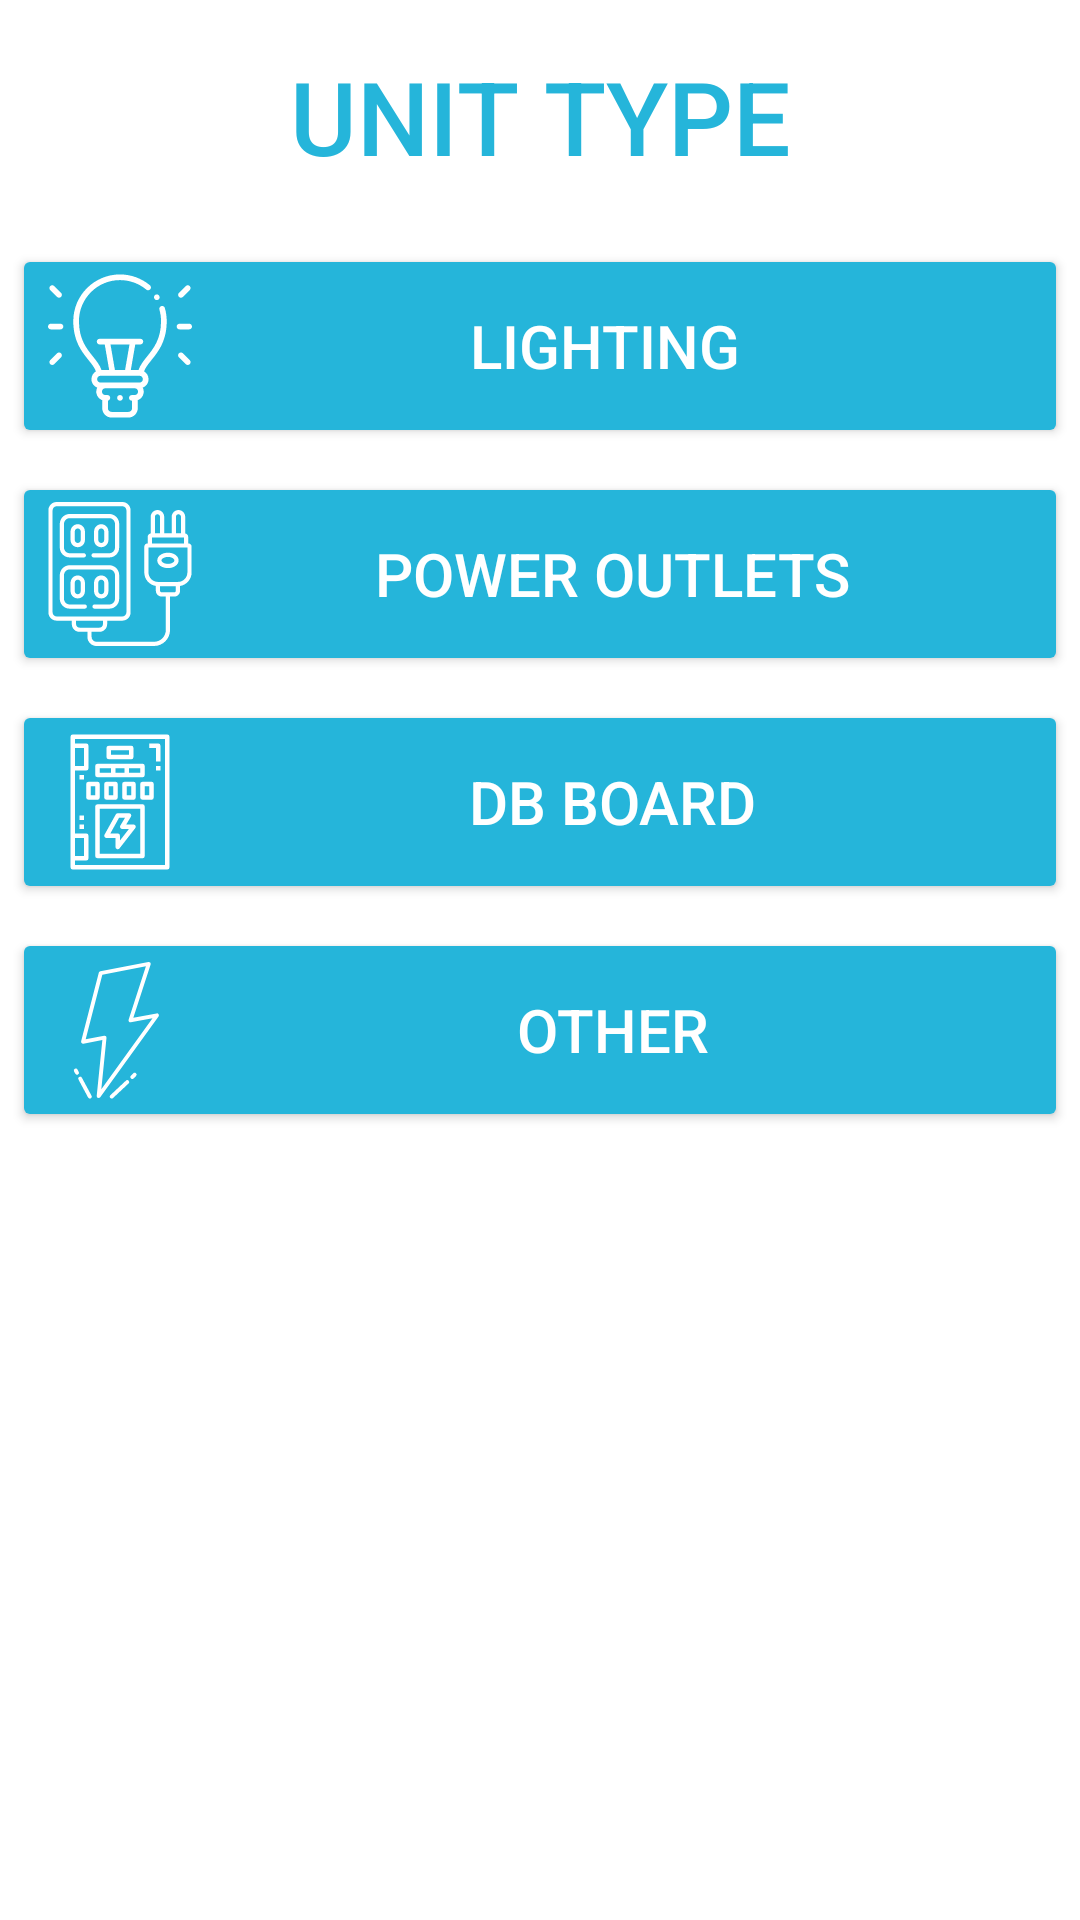

This screen was rendered from an Android layout file. Write that file and the resources it references.
<!-- AndroidManifest.xml: application theme Theme.WorkersServices -->
<!-- res/layout/activity_electrical1.xml -->
<?xml version="1.0" encoding="utf-8"?>
<ScrollView
    xmlns:android="http://schemas.android.com/apk/res/android"
    xmlns:tools="http://schemas.android.com/tools"
    android:layout_width="match_parent"
    android:layout_height="match_parent">
    <LinearLayout
        android:orientation="vertical"
        android:layout_width="match_parent"
        android:layout_height="match_parent"
        tools:context=".ElectricalActivity">


        <TextView
            android:id="@+id/electrical_textView_"
            android:layout_width="match_parent"
            android:layout_height="wrap_content"
            android:layout_margin="16dp"
            android:fontFamily="sans-serif-medium"
            android:gravity="center|center_horizontal|center_vertical"
            android:text="UNIT TYPE"
            android:textColor="#25b5da"
            android:textSize="34sp" />

        <Button
            android:id="@+id/electrical_button_electrical"
            android:layout_width="match_parent"
            android:layout_height="wrap_content"
            android:layout_margin="4dp"
            android:drawableLeft="@drawable/ic_light"
            android:text="LIGHTING "
            android:textSize="20sp" />

        <Button
            android:id="@+id/electrical_button_plumbing"
            android:layout_width="match_parent"
            android:layout_height="wrap_content"
            android:layout_margin="4dp"
            android:drawableLeft="@drawable/ic_power_strip"
            android:text="POWER OUTLETS"
            android:textSize="20sp" />

        <Button
            android:id="@+id/electrical_button_cleaning"
            android:layout_width="match_parent"
            android:layout_height="wrap_content"
            android:layout_margin="4dp"
            android:drawableLeft="@drawable/ic_electrical_panel"
            android:text="DB BOARD"
            android:textSize="20sp" />

        <Button
            android:id="@+id/electrical_button_other"
            android:layout_width="match_parent"
            android:layout_height="wrap_content"
            android:layout_margin="4dp"
            android:drawableLeft="@drawable/ic_energy"
            android:text="Other"
            android:textSize="20sp" />



    </LinearLayout>
</ScrollView>
<!-- resources referenced by this layout -->
<resources>
  <!-- drawable ic_electrical_panel: vector/xml drawable (drawable, 2303 chars, omitted) -->
  <!-- drawable ic_energy (drawable) -->
  <vector android:height="48dp" android:viewportHeight="74"
      android:viewportWidth="74" android:width="48dp" xmlns:android="http://schemas.android.com/apk/res/android">
      <path android:fillColor="#FFFFFF" android:pathData="m26.032,72a1,1 0,0 1,-1 -1.1l2.9,-28.749 -9.747,1.875a1,1 0,0 1,-1.157 -1.231l9.107,-35.295a1,1 0,0 1,0.78 -0.732l24.685,-4.75a1,1 0,0 1,1.14 1.29l-8.892,27.46 11.958,-2.3a1,1 0,0 1,1 1.567l-29.963,41.55a1,1 0,0 1,-0.811 0.415zM29.071,39.915a1,1 0,0 1,0.995 1.1l-2.666,26.376 26.311,-36.484 -11.147,2.145a1,1 0,0 1,-1.14 -1.29l8.892,-27.462 -22.4,4.31 -8.548,33.153 9.514,-1.83a0.931,0.931 0,0 1,0.189 -0.018z"/>
      <path android:fillColor="#FFFFFF" android:pathData="m32.729,72.239a1,1 0,0 1,-0.684 -1.73l7.99,-7.478a1,1 0,0 1,1.367 1.46l-7.989,7.478a1,1 0,0 1,-0.684 0.27z"/>
      <path android:fillColor="#FFFFFF" android:pathData="m21.5,72.239a1,1 0,0 1,-0.883 -0.527l-4.958,-9.239a1,1 0,0 1,1.763 -0.946l4.958,9.24a1,1 0,0 1,-0.88 1.472z"/>
      <path android:fillColor="#FFFFFF" android:pathData="m43.3,62.193a1,1 0,0 1,-0.706 -1.709l1.232,-1.226a1,1 0,1 1,1.411 1.418l-1.237,1.224a1,1 0,0 1,-0.7 0.293z"/>
      <path android:fillColor="#FFFFFF" android:pathData="m14.928,60a1,1 0,0 1,-0.883 -0.527l-0.645,-1.208a1,1 0,0 1,1.763 -0.946l0.648,1.208a1,1 0,0 1,-0.409 1.354,0.989 0.989,0 0,1 -0.474,0.119z"/>
  </vector>
  <!-- drawable ic_light: vector/xml drawable (drawable, 4513 chars, omitted) -->
  <!-- drawable ic_power_strip: vector/xml drawable (drawable, 5241 chars, omitted) -->
  <style name="Theme.WorkersServices" parent="Theme.MaterialComponents.DayNight.DarkActionBar">
          
          <item name="colorPrimary">#25b5da</item>
          <item name="android:textColorPrimary">#FFFFFFFF</item>
          <item name="android:textColorSecondary">#000000</item>
          <item name="colorButtonNormal">#25b5da</item>
          
          <item name="colorSecondary">@color/teal_200</item>
          <item name="colorSecondaryVariant">@color/teal_700</item>
          <item name="colorOnSecondary">@color/black</item>
          
          <item name="android:statusBarColor" tools:targetApi="l">?attr/colorPrimaryVariant</item>
          
      </style>
  <color name="teal_200">#FF03DAC5</color>
  <color name="teal_700">#FF018786</color>
  <color name="black">#FF000000</color>
</resources>
